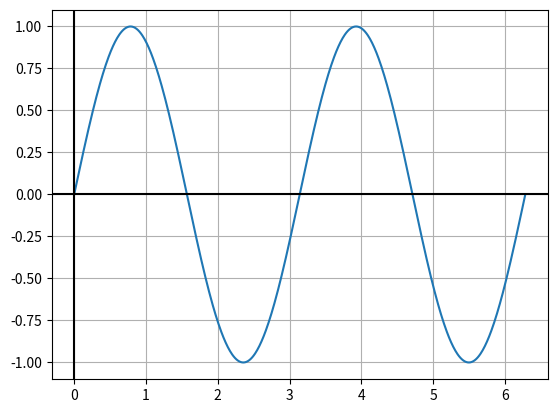
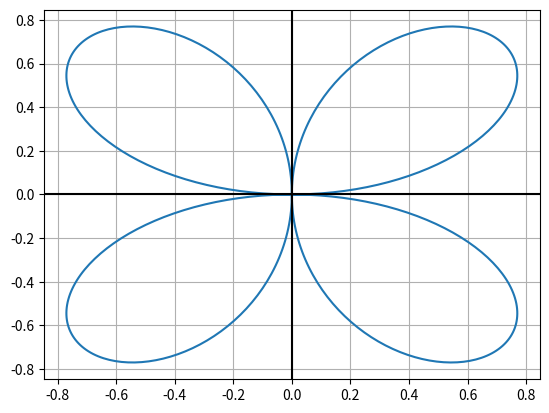
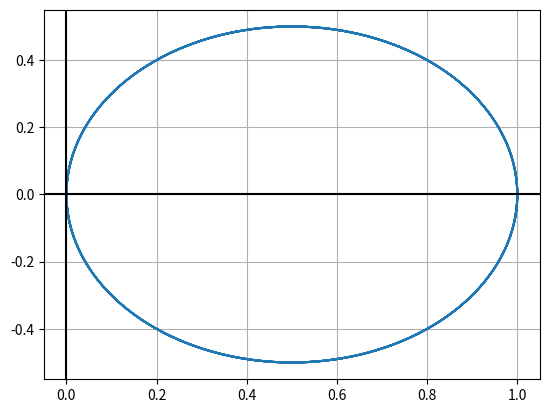
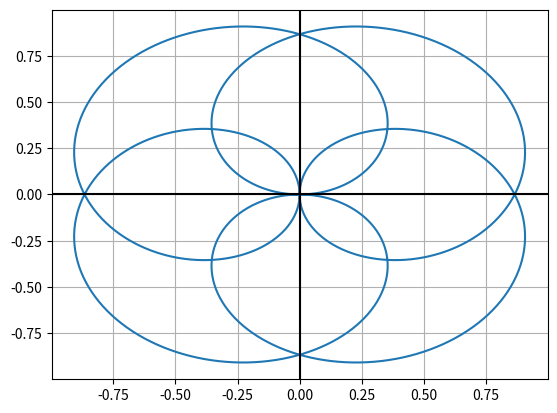
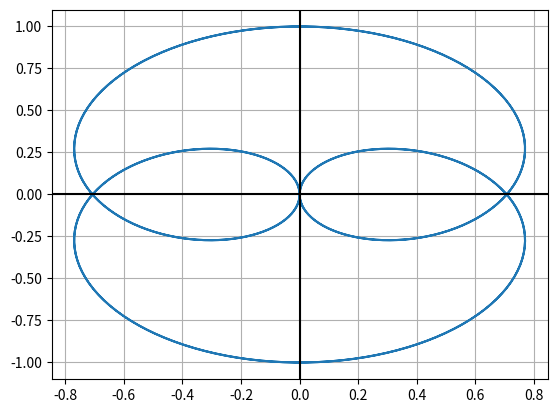

Write the Python code that produced these figures, in order.
import matplotlib.pyplot as plt
import numpy as np


def plot(x, y):
    # Создаем новое окно
    plt.figure()

    # Рисуем график
    plt.plot(x, y)

    # Рисуем оси
    ax = plt.gca()
    ax.axhline(y=0, color='k')
    ax.axvline(x=0, color='k')

    # Рисуем сетку
    plt.grid(True)


# Convert sin to polar coordinates
# td = np.arange(0, 10 * np.pi, 0.01)
# yd = np.sin(0.5 * td)

# tp = np.array([])
# yp = np.array([])

# for i in range(0, len(td)):
#     tp = np.append(tp, yd[i] * np.sin(td[i]))
#     yp = np.append(yp, yd[i] * np.cos(td[i]))

# plot(td, yd)
# plot(tp, yp)

# plt.show()


td = np.arange(0, 2 * np.pi, 0.01)
yd = np.sin(2 * td)

plot(td, yd)

for k in range(1, 5):
    tp = np.array([])
    yp = np.array([])
    
    for i in range(0, len(td)):
        tp = np.append(tp, yd[i] * np.sin(k * td[i]))
        yp = np.append(yp, yd[i] * np.cos(k * td[i]))

    plot(tp, yp)



plt.show()